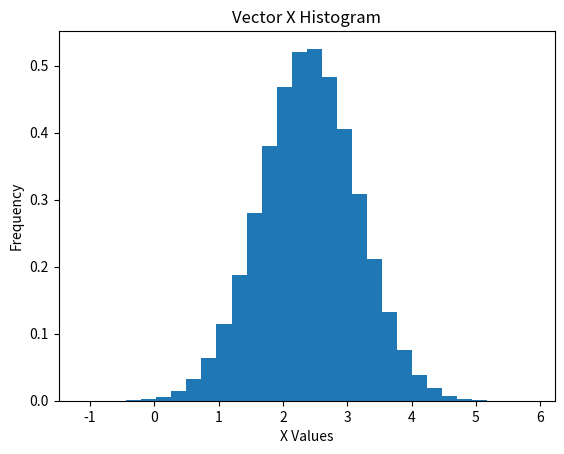

Reproduce this figure in Python. (Note: this script raises an exception after producing the figure.)
import numpy as np
import matplotlib.pyplot as plt
import time

# ////////////////// Question 3 /////////////////
print("---------------Question 3 Text Outputs-----------------")
# 3a)
x_mean = 2.4
x_stdev = 0.75
vec_size = 1000000

x_vector = np.random.normal(loc=x_mean, scale=x_stdev, size=vec_size)

# 3b)
z_lower = -2
z_upper = 1

z_vector = np.random.uniform(low=z_lower, high=z_upper, size=vec_size)

# 3c)
figx = plt.figure()
plt.hist(x_vector, bins=30, density=True)
plt.xlabel("X Values")
plt.ylabel("Frequency")
plt.title("Vector X Histogram")
figx.savefig('output/ps1-3-c-1.png')

figz = plt.figure()
plt.hist(z_vector, bins=30, density=True)
plt.xlabel("Z Values")
plt.ylabel("Frequency")
plt.title("Vector Z Histogram")
figz.savefig('output/ps1-3-c-2.png')

# 3d)
start_time = time.time()
for i in range(x_vector.shape[0]):
    x_vector[i] = x_vector[i] + 2
end_time = time.time()
exec_time = end_time - start_time
print(f"Loop execution time: {exec_time:.4f} seconds")

# 3e)
start_time = time.time()
np.add(x_vector, 2)
end_time = time.time()
exec_time = end_time - start_time
print(f"Optimized execution time: {exec_time:.4f} seconds")

# 3f)
y_indices = np.where((z_vector > 0) & (z_vector < 0.8))
y_vector = z_vector[y_indices]
print(f"Vector y size : {y_vector.shape[0]}")

# /////////////////// Question 4 //////////////////
print("---------------Question 4 Text Outputs-----------------")
# 4a)
A = np.array([[2, 10, 8],
              [3, 5, 2],
              [6, 4, 4]])

# minimum in each column
min_cols = np.min(A, axis=0)
print("Min in each column: ", min_cols)
# max in each row
max_rows = np.max(A, axis=1)
print("Max in each row: ", max_rows)
# sum of each row
sum_rows = np.sum(A, axis=1)
print("Sum of each row: ", sum_rows)
# sum of all elements
total_sum = np.sum(A)
print("Sum of all elements: ", total_sum)

# square every element
B = np.square(A)
print("Matrix B: ", B)


# 4b)
# coefficient matrix A
A = np.array([[2, 5, -2],
              [2, 6, 4],
              [6, 8, 18]])

# constant vector b
b = np.array([12, 6, 15])

A_inv = np.linalg.inv(A)

x = np.matmul(A_inv, b)

print("Resultant: ", x)



# 4c)
x1 = np.array([-4, 0, 1])
x2 = np.array([-2, -2, 0])

x1_normL1 = np.linalg.norm(x1, ord=1)
x1_normL2 = np.linalg.norm(x1, ord=2)

x2_normL1 = np.linalg.norm(x2, ord=1)
x2_normL2 = np.linalg.norm(x2, ord=2)


print(f"x1 L1 norm: {x1_normL1}")
print(f"x1 L2 norm: {x1_normL2}")
print(f"x2 L1 norm: {x2_normL1}")
print(f"x2 L2 norm: {x2_normL2}")




# ///////////////////////// Question 5 /////////////////////////
print("---------------Question 5 Text Outputs-----------------")

# 5a)
X = np.zeros((10, 3), dtype=int)

for i in range(10):
    X[i][:] = i

y = np.arange(1, 11)

print("Matrix X:\n", X)

# 5b)

np.random.shuffle(X)

X_train = X[:8]
X_test = X[8:]
print("X_train:\n", X_train)
print("X_test:\n", X_test)

# 5c)
y_train = np.zeros(8, dtype=int)
y_test = np.zeros(2, dtype=int)
for i in range(8):
    y_train[i] = y[X_train[i][0]]-1

y_test[0] = y[X_test[0][0]]-1
y_test[1] = y[X_test[1][0]]-1

print("y_train:\n", y_train)
print("y_test:\n", y_test)